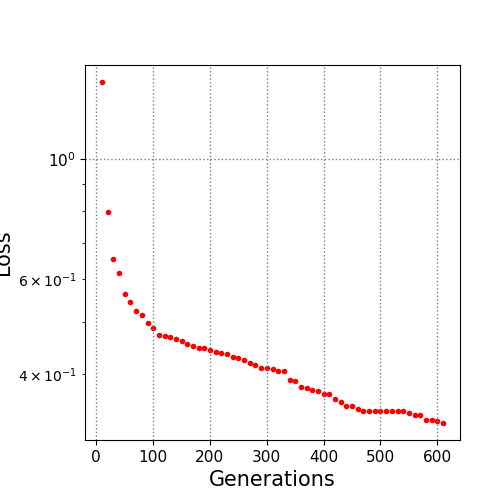

The table this chart was drawn from, first rows:
10.0, 1.38848
20.0, 0.7987
30.0, 0.6528
40.0, 0.6148
50.0, 0.5638
60.0, 0.5449
70.0, 0.5239
80.0, 0.5137
90.0, 0.4972
100.0, 0.4865
110.0, 0.4735
120.0, 0.4701
130.0, 0.4689
140.0, 0.4648
150.0, 0.4609
160.0, 0.4541
170.0, 0.4518
180.0, 0.4482
190.0, 0.4477
200.0, 0.4436
210.0, 0.4395
220.0, 0.4376
230.0, 0.4362
240.0, 0.4302
250.0, 0.4282
260.0, 0.4253
270.0, 0.4202
280.0, 0.4155
290.0, 0.4115
300.0, 0.4115
310.0, 0.4081
320.0, 0.4062
330.0, 0.4054
340.0, 0.3899
350.0, 0.3893
360.0, 0.3782
370.0, 0.3773
380.0, 0.3732
390.0, 0.3726
400.0, 0.3678
410.0, 0.3678
420.0, 0.3605
430.0, 0.3552
440.0, 0.3488
450.0, 0.3488
460.0, 0.3453
470.0, 0.3426
480.0, 0.3426
490.0, 0.3426
500.0, 0.3426
510.0, 0.3426
520.0, 0.3421
530.0, 0.3421
540.0, 0.3421
550.0, 0.3388
560.0, 0.3369
570.0, 0.3369
580.0, 0.329
590.0, 0.329
600.0, 0.328
610.0, 0.325
